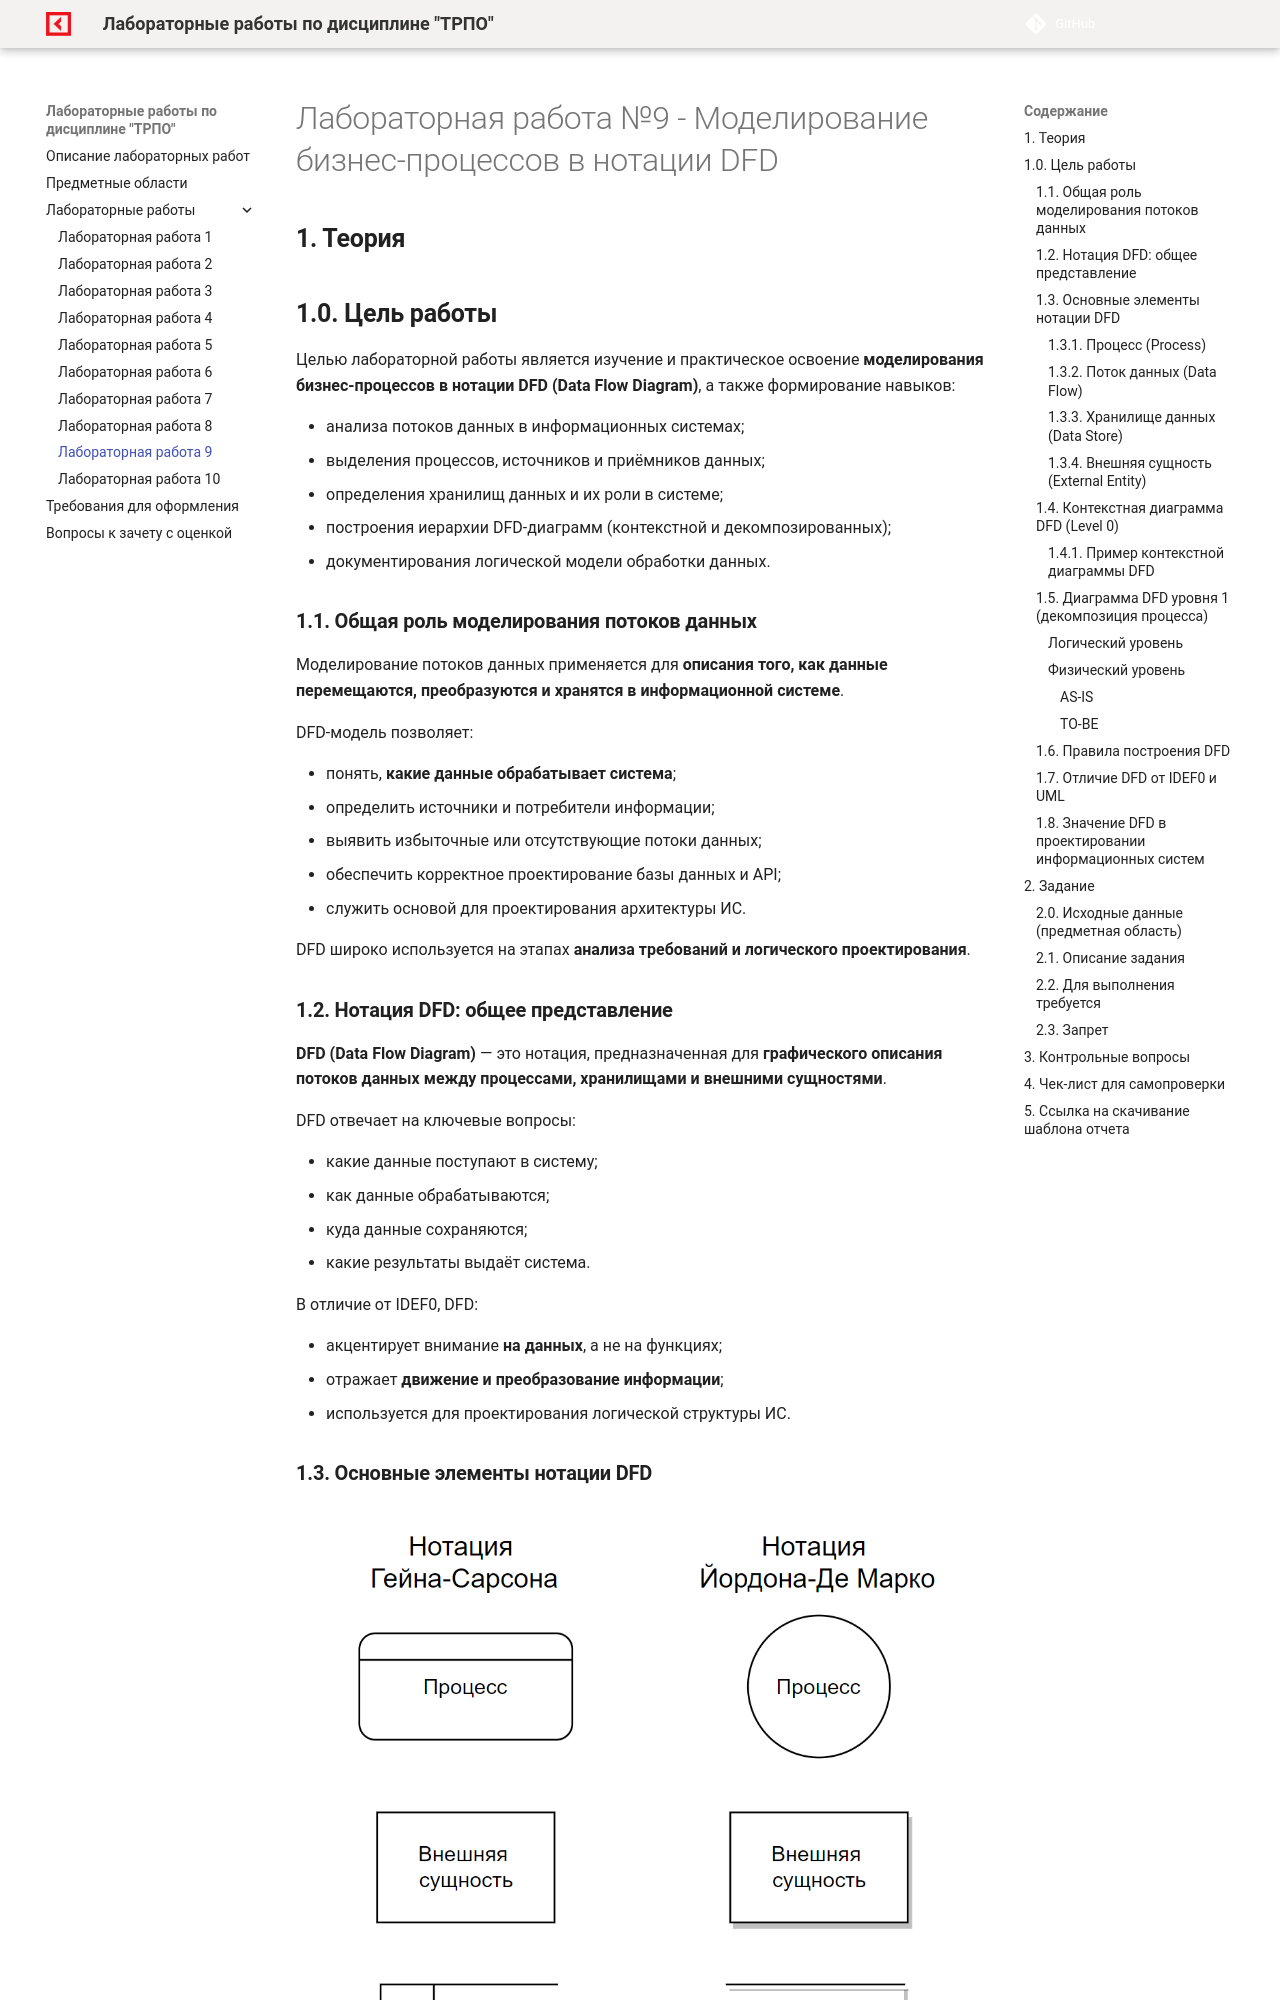

repository: OlgaKraven/DKIP.PM.02.MDK.02-TRPOLab · page: lab9.html · generator: mkdocs

# Лабораторная работа №9 - Моделирование бизнес-процессов в нотации DFD



## **1. Теория**

## **1.0. Цель работы**

Целью лабораторной работы является изучение и практическое освоение **моделирования бизнес-процессов в нотации DFD (Data Flow Diagram)**, а также формирование навыков:

* анализа потоков данных в информационных системах;
* выделения процессов, источников и приёмников данных;
* определения хранилищ данных и их роли в системе;
* построения иерархии DFD-диаграмм (контекстной и декомпозированных);
* документирования логической модели обработки данных.



### **1.1. Общая роль моделирования потоков данных**

Моделирование потоков данных применяется для **описания того, как данные перемещаются, преобразуются и хранятся в информационной системе**.

DFD-модель позволяет:

* понять, **какие данные обрабатывает система**;
* определить источники и потребители информации;
* выявить избыточные или отсутствующие потоки данных;
* обеспечить корректное проектирование базы данных и API;
* служить основой для проектирования архитектуры ИС.

DFD широко используется на этапах **анализа требований и логического проектирования**.



### **1.2. Нотация DFD: общее представление**

**DFD (Data Flow Diagram)** — это нотация, предназначенная для **графического описания потоков данных между процессами, хранилищами и внешними сущностями**.

DFD отвечает на ключевые вопросы:

* какие данные поступают в систему;
* как данные обрабатываются;
* куда данные сохраняются;
* какие результаты выдаёт система.

В отличие от IDEF0, DFD:

* акцентирует внимание **на данных**, а не на функциях;
* отражает **движение и преобразование информации**;
* используется для проектирования логической структуры ИС.



### **1.3. Основные элементы нотации DFD**

![диаграммы](assets/images/91.png)
/// caption
Рисунок 1 – Основные элементы нотации DFD
///

#### **1.3.1. Процесс (Process)**

**Процесс** — это действие или функция, которая **преобразует входные данные в выходные**.

Характеристики процесса:

* обозначается кругом или скруглённым прямоугольником;
* имеет уникальный номер;
* формулируется глагольной фразой
  (например: «Обработать заявку», «Проверить данные»).
